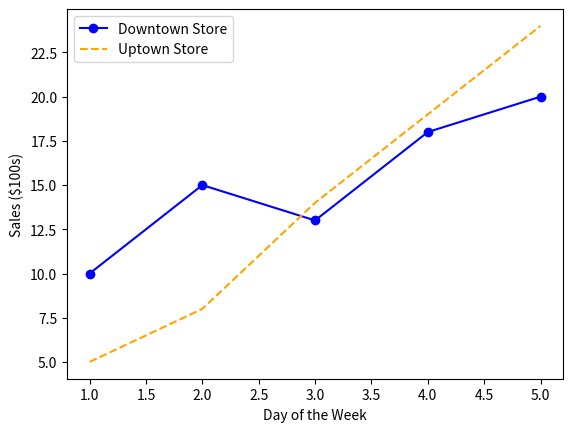

This chart was generated by the following Python code:
import numpy as np
import matplotlib.pyplot as plt

# 1. Prepare data
days = np.array([1, 2, 3, 4, 5])
store_1 = np.array([10, 15, 13, 18, 20])
store_2 = np.array([5, 8, 14, 19, 24])

# 2. Draw lines with plt.plot()
plt.plot(days, store_1, label="Downtown Store", color="blue", marker="o")
plt.plot(days, store_2, label="Uptown Store", color="orange", linestyle="--")

# 3. Add axis labels
plt.xlabel("Day of the Week")
plt.ylabel("Sales ($100s)")

# 4. Add the legend box
plt.legend(loc="upper left")

# 5. Display the plot window
plt.show()
